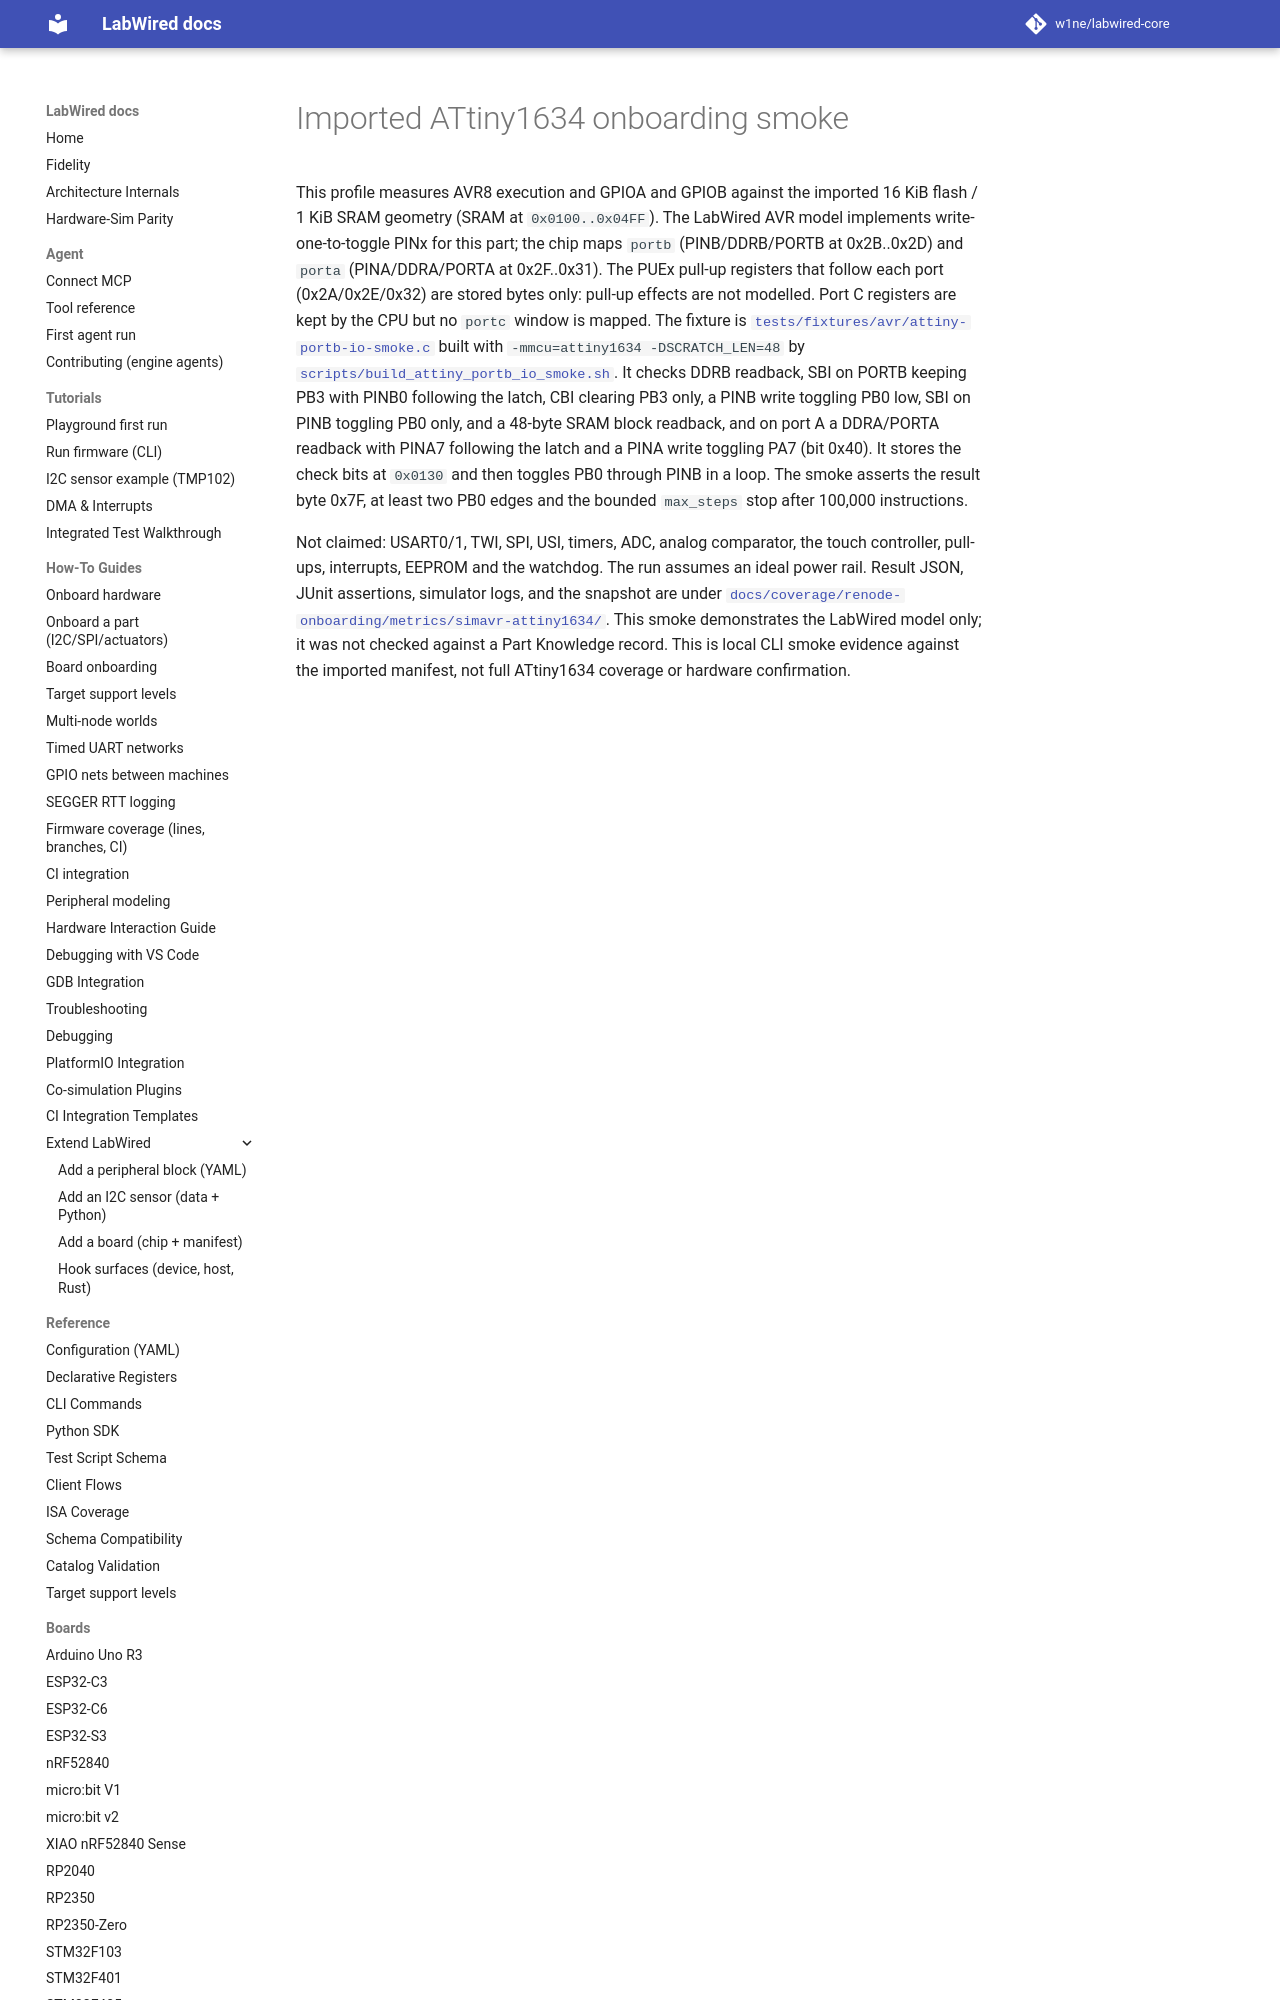

repository: CrispStrobe/labwired-core · page: boards/simavr-attiny1634.validation/index.html · generator: mkdocs

# Imported ATtiny1634 onboarding smoke

This profile measures AVR8 execution and GPIOA and GPIOB against the imported
16 KiB flash / 1 KiB SRAM geometry (SRAM at `0x0100..0x04FF`). The LabWired AVR
model implements write-one-to-toggle PINx for this part; the chip maps `portb`
(PINB/DDRB/PORTB at 0x2B..0x2D) and `porta` (PINA/DDRA/PORTA at 0x2F..0x31).
The PUEx pull-up registers that follow each port (0x2A/0x2E/0x32) are stored
bytes only: pull-up effects are not modelled. Port C registers are kept by the
CPU but no `portc` window is mapped. The fixture is
[`tests/fixtures/avr/attiny-portb-io-smoke.c`](../../tests/fixtures/avr/attiny-portb-io-smoke.c)
built with `-mmcu=attiny1634 -DSCRATCH_LEN=48` by
[`scripts/build_attiny_portb_io_smoke.sh`](../../scripts/build_attiny_portb_io_smoke.sh).
It checks DDRB readback, SBI on PORTB keeping PB3 with PIN
